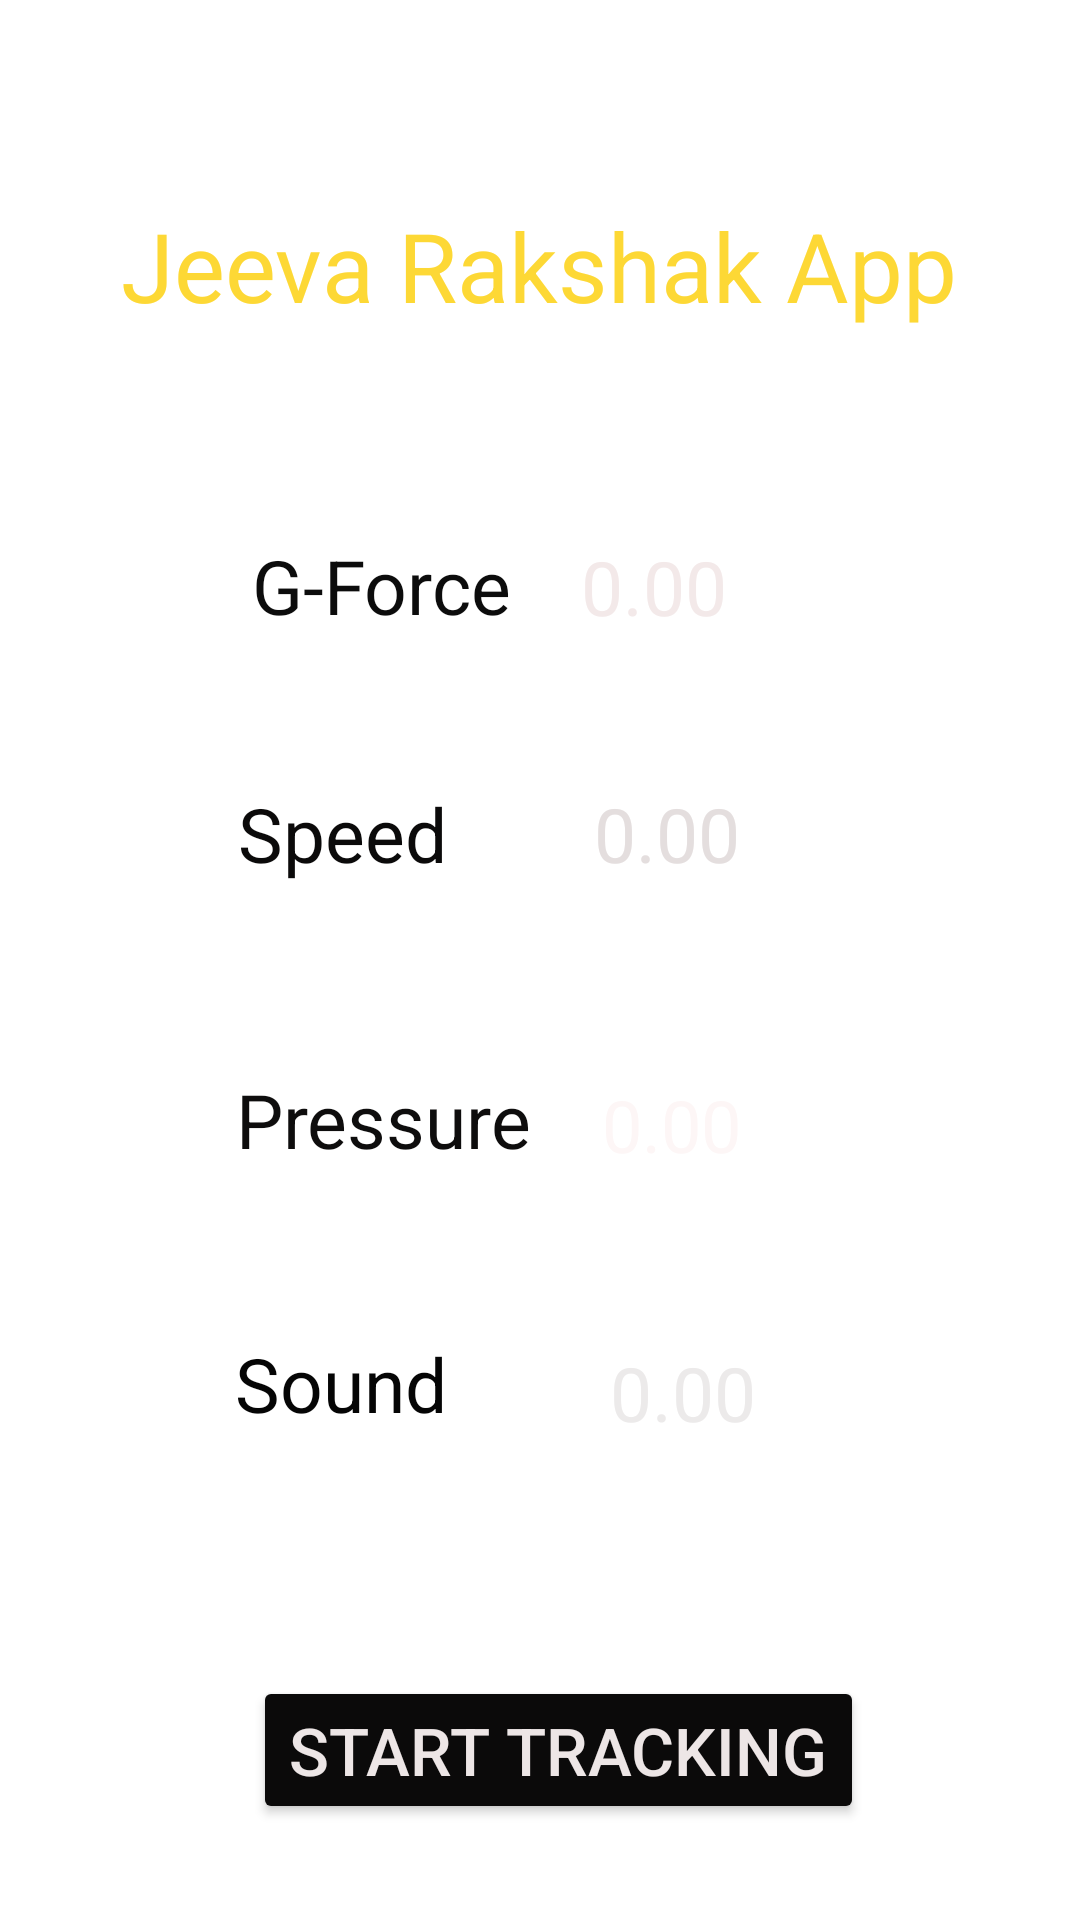

Write the Android layout XML for this screen, with the resource values it uses.
<!-- AndroidManifest.xml: application theme Theme.AccidentDetectionSystem -->
<!-- res/layout/activity_start_tracking.xml -->
<?xml version="1.0" encoding="utf-8"?>
<androidx.constraintlayout.widget.ConstraintLayout xmlns:android="http://schemas.android.com/apk/res/android"
    xmlns:app="http://schemas.android.com/apk/res-auto"
    xmlns:tools="http://schemas.android.com/tools"
    android:layout_width="match_parent"
    android:layout_height="match_parent"
    android:background="@drawable/register"
    tools:context=".Start_tracking">

    <TextView
        android:id="@+id/textView"
        android:layout_width="wrap_content"
        android:layout_height="wrap_content"
        android:text="Jeeva Rakshak App"
        android:textColor="#FDD835"
        android:textSize="32sp"
        app:layout_constraintBottom_toBottomOf="parent"
        app:layout_constraintEnd_toEndOf="parent"
        app:layout_constraintHorizontal_bias="0.496"
        app:layout_constraintStart_toStartOf="parent"
        app:layout_constraintTop_toTopOf="parent"
        app:layout_constraintVertical_bias="0.112" />

    <TextView
        android:id="@+id/textView2"
        android:layout_width="wrap_content"
        android:layout_height="wrap_content"
        android:text="G-Force"
        android:textColor="#0C0C0C"
        android:textSize="25sp"
        app:layout_constraintBottom_toBottomOf="parent"
        app:layout_constraintEnd_toEndOf="parent"
        app:layout_constraintHorizontal_bias="0.307"
        app:layout_constraintStart_toStartOf="parent"
        app:layout_constraintTop_toBottomOf="@+id/textView"
        app:layout_constraintVertical_bias="0.138" />

    <TextView
        android:id="@+id/gforce_id"
        android:layout_width="148dp"
        android:layout_height="35dp"
        android:text="0.00"
        android:textColor="#F3E9E9"
        android:textSize="25sp"
        app:layout_constraintBottom_toBottomOf="parent"
        app:layout_constraintEnd_toEndOf="parent"
        app:layout_constraintHorizontal_bias="0.557"
        app:layout_constraintStart_toEndOf="@+id/textView2"
        app:layout_constraintTop_toBottomOf="@+id/textView"
        app:layout_constraintVertical_bias="0.139" />

    <TextView
        android:id="@+id/textView7"
        android:layout_width="97dp"
        android:layout_height="38dp"
        android:text="Speed"
        android:textColor="#0B0A0A"
        android:textSize="25sp"
        app:layout_constraintBottom_toBottomOf="parent"
        app:layout_constraintEnd_toEndOf="parent"
        app:layout_constraintHorizontal_bias="0.302"
        app:layout_constraintStart_toStartOf="parent"
        app:layout_constraintTop_toBottomOf="@+id/textView2"
        app:layout_constraintVertical_bias="0.126" />

    <TextView
        android:id="@+id/speed_id"
        android:layout_width="144dp"
        android:layout_height="37dp"
        android:text="0.00"
        android:textColor="#E4DEDE"
        android:textSize="25sp"
        app:layout_constraintBottom_toBottomOf="parent"
        app:layout_constraintEnd_toEndOf="parent"
        app:layout_constraintHorizontal_bias="0.543"
        app:layout_constraintStart_toEndOf="@+id/textView7"
        app:layout_constraintTop_toBottomOf="@+id/gforce_id"
        app:layout_constraintVertical_bias="0.122" />

    <TextView
        android:id="@+id/textView9"
        android:layout_width="wrap_content"
        android:layout_height="wrap_content"
        android:text="Pressure"
        android:textColor="#0E0D0D"
        android:textSize="25sp"
        app:layout_constraintBottom_toBottomOf="parent"
        app:layout_constraintEnd_toEndOf="parent"
        app:layout_constraintHorizontal_bias="0.3"
        app:layout_constraintStart_toStartOf="parent"
        app:layout_constraintTop_toBottomOf="@+id/textView7"
        app:layout_constraintVertical_bias="0.187" />

    <TextView
        android:id="@+id/pressure_id"
        android:layout_width="137dp"
        android:layout_height="33dp"
        android:layout_marginTop="8dp"
        android:text="0.00"
        android:textColor="#FDF6F6"
        android:textSize="24sp"
        app:layout_constraintBottom_toBottomOf="parent"
        app:layout_constraintEnd_toEndOf="parent"
        app:layout_constraintHorizontal_bias="0.512"
        app:layout_constraintStart_toEndOf="@+id/textView9"
        app:layout_constraintTop_toBottomOf="@+id/speed_id"
        app:layout_constraintVertical_bias="0.175" />

    <TextView
        android:id="@+id/textView11"
        android:layout_width="105dp"
        android:layout_height="39dp"
        android:text="Sound"
        android:textColor="#050505"
        android:textSize="25sp"
        app:layout_constraintBottom_toBottomOf="parent"
        app:layout_constraintEnd_toEndOf="parent"
        app:layout_constraintHorizontal_bias="0.307"
        app:layout_constraintStart_toStartOf="parent"
        app:layout_constraintTop_toBottomOf="@+id/textView9"
        app:layout_constraintVertical_bias="0.257" />

    <TextView
        android:id="@+id/sound_id"
        android:layout_width="130dp"
        android:layout_height="36dp"
        android:text="0.00"
        android:textColor="#ECEAEA"
        android:textSize="25sp"
        app:layout_constraintBottom_toBottomOf="parent"
        app:layout_constraintEnd_toEndOf="parent"
        app:layout_constraintHorizontal_bias="0.426"
        app:layout_constraintStart_toEndOf="@+id/textView11"
        app:layout_constraintTop_toBottomOf="@+id/pressure_id"
        app:layout_constraintVertical_bias="0.262" />

    <Button
        android:id="@+id/startTracking_btn_id"
        android:layout_width="wrap_content"
        android:layout_height="wrap_content"
        android:text="Start Tracking"
        android:textColor="#EDE6E6"
        android:textSize="22sp"
        app:backgroundTint="#0B0A0A"
        app:layout_constraintBottom_toBottomOf="parent"
        app:layout_constraintEnd_toEndOf="parent"
        app:layout_constraintHorizontal_bias="0.54"
        app:layout_constraintStart_toStartOf="parent"
        app:layout_constraintTop_toBottomOf="@+id/textView11"
        app:layout_constraintVertical_bias="0.703" />
</androidx.constraintlayout.widget.ConstraintLayout>
<!-- resources referenced by this layout -->
<resources>
  <style name="Theme.AccidentDetectionSystem" parent="Theme.MaterialComponents.DayNight.DarkActionBar">
          
          <item name="colorPrimary">@color/purple_500</item>
          <item name="colorPrimaryVariant">@color/purple_700</item>
          <item name="colorOnPrimary">@color/white</item>
          
          <item name="colorSecondary">@color/teal_200</item>
          <item name="colorSecondaryVariant">@color/teal_700</item>
          <item name="colorOnSecondary">@color/black</item>
          
          <item name="android:statusBarColor" tools:targetApi="l">?attr/colorPrimaryVariant</item>
          
      </style>
  <!-- not gathered from this repository: default colours our renderer supplied (Android Studio template values) -->
  <color name="purple_500">#FF6200EE</color>
  <color name="purple_700">#FF3700B3</color>
  <color name="teal_200">#FF03DAC5</color>
  <color name="teal_700">#FF018786</color>
  <color name="black">#FF000000</color>
  <color name="white">#FFFFFFFF</color>
</resources>
